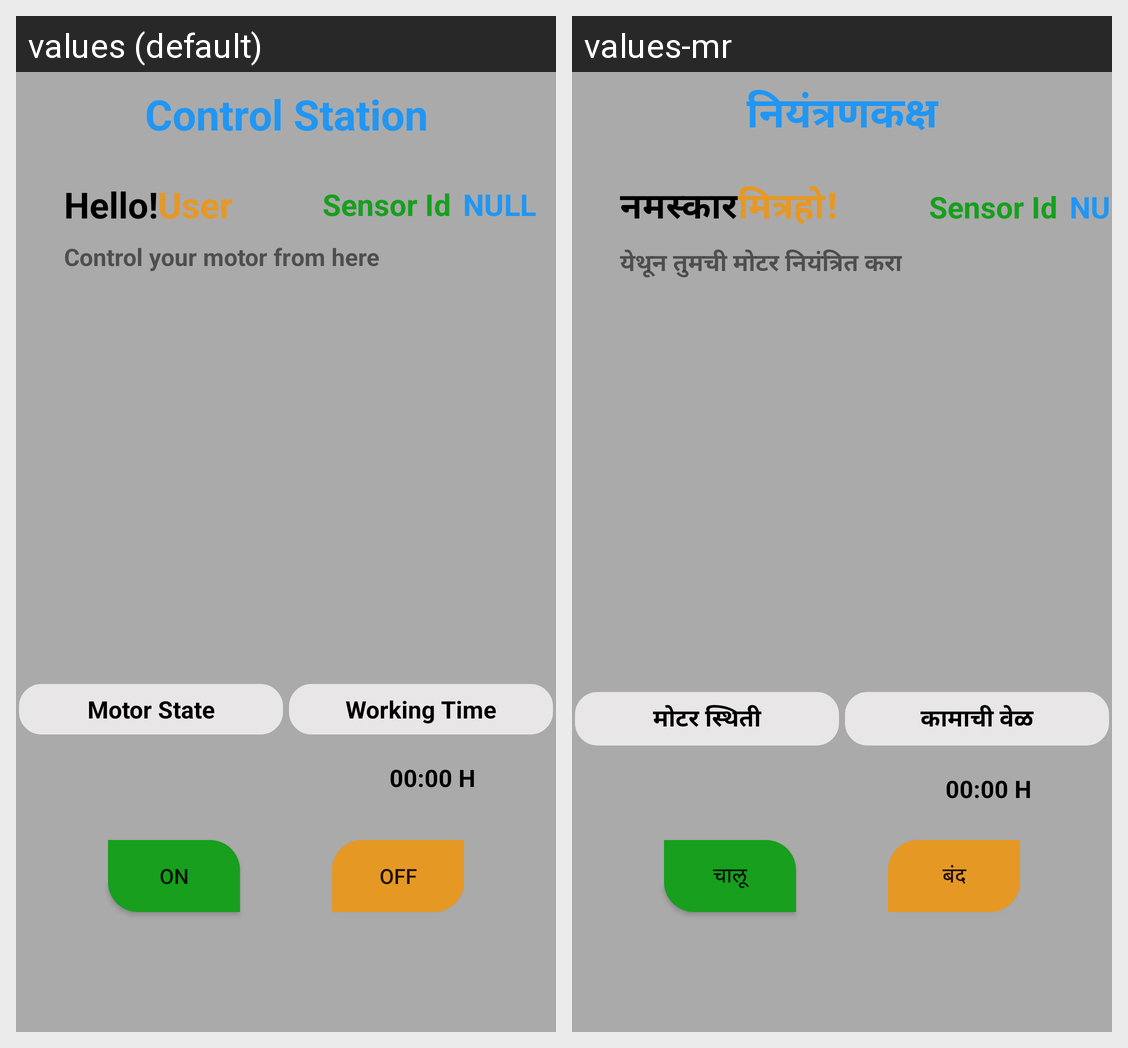

Here is an Android app screen in its default locale and in the app's own translations. Write out the translated-string differences for the strings that appear on this screen.
Android screen res/layout/activity_motor.xml rendered under 2 locales, left to right: values (default), values-mr. Device: Nexus 5 (rendered at 1080×1920; each locale shown at half size, 540×960, under a caption strip naming it); theme Theme.SmartIrrigationSystem.
Strings drawn on this screen, with the default value and each locale's value (text and hints the layout hard-codes, and strings that could not be matched under every locale, appear in the picture but are not listed):

hello
  values: Hello!
  values-mr: नमस्कार

user
  values: User
  values-mr: मित्रहो!

control_your_motor_from_here
  values: Control your motor from here
  values-mr: येथून तुमची मोटर नियंत्रित करा

motor_state
  values: Motor State
  values-mr: मोटर स्थिती

working_time
  values: Working Time
  values-mr: कामाची वेळ

on
  values: On
  values-mr: चालू

off
  values: Off
  values-mr: बंद

control_station
  values: Control Station
  values-mr: नियंत्रणकक्ष
